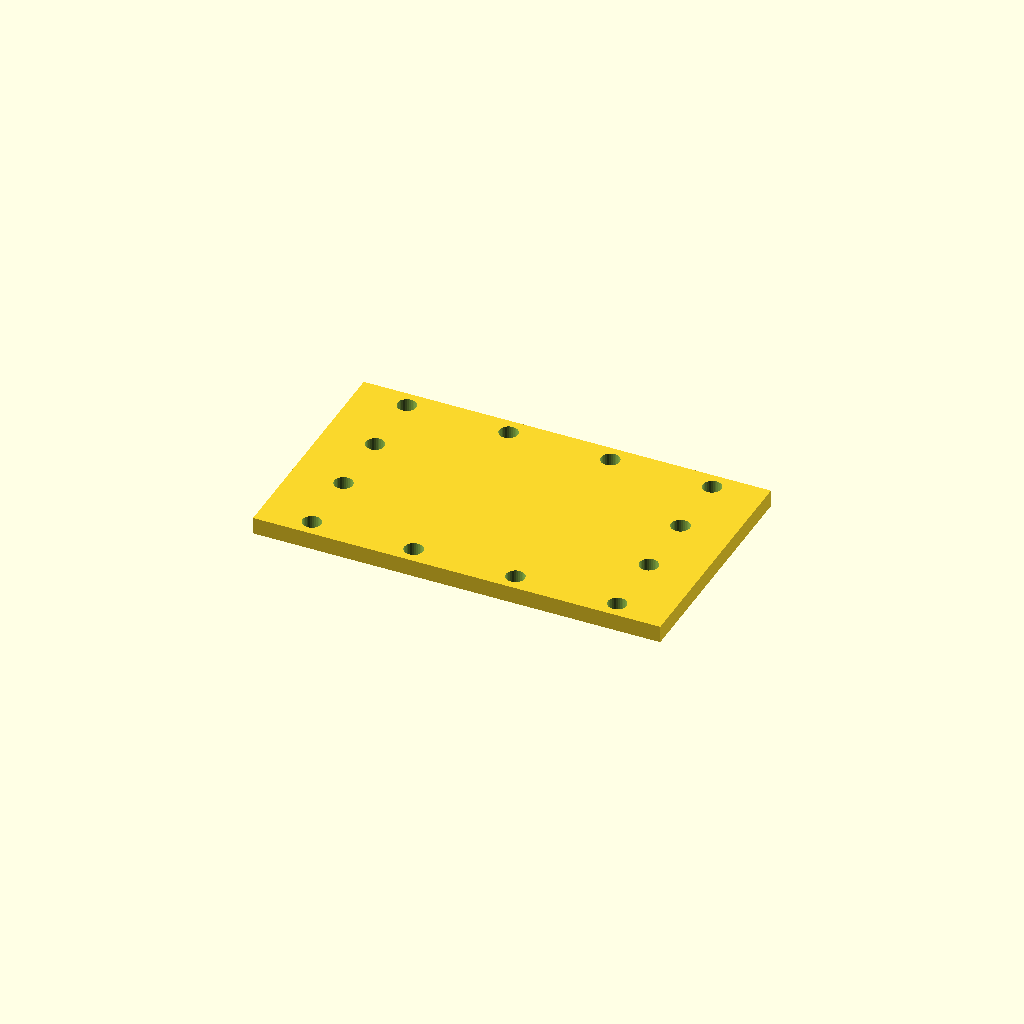
Cell 1: rendered with the file's own defaults.
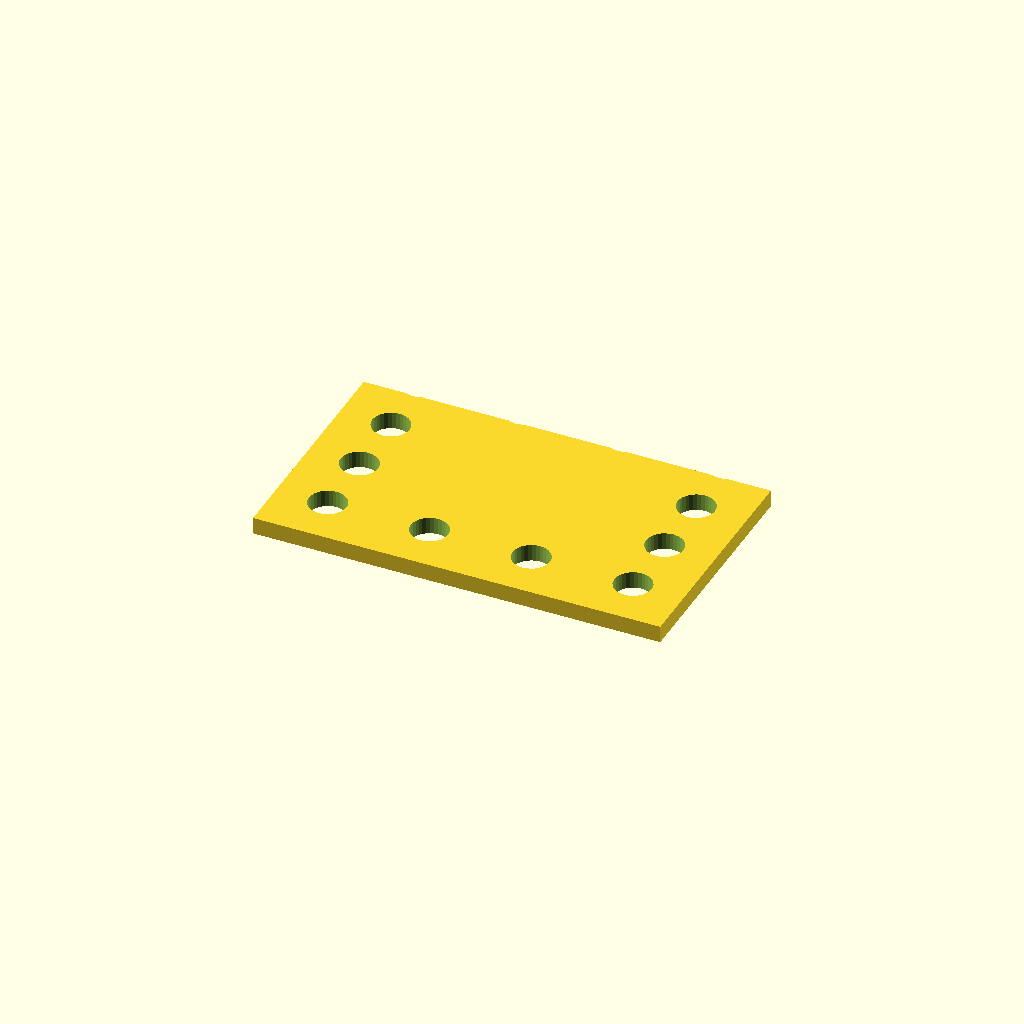
Cell 2: the same model with hole_d = 11.
One fixed orthographic camera (rotation 55°, 0°, 25°; colour scheme Cornfield) for every cell.
Source of the model, optional_data/data/place1/perfpanels/part_0135.scad:
$fn = 32;

// ----------------------------------------------------------------------
// Perforated panel 120 x 70 x 5
// 4 x 4 Ø5.5 holes, frame layout
// ----------------------------------------------------------------------

// --- parameters (mm) ---
panel = [120, 70, 5];  // overall size (x, y, z)
hole_d = 5.5;          // hole diameter
pitch_x = 30;          // hole pitch along X
pitch_y = 20;          // hole pitch along Y

// --- derived feature positions (mm) ---
margin = hole_d / 2 + 2;            // = 4.75   clearance from the panel edge
cols = floor((panel[0] - 2 * margin) / pitch_x) + 1;  // = 4   how many columns fit in X
rows = floor((panel[1] - 2 * margin) / pitch_y) + 1;  // = 4   how many rows fit in Y
span_x = (cols - 1) * pitch_x + 0;  // = 90   width of the field
span_y = (rows - 1) * pitch_y;      // = 60   height of the field
origin_x = -span_x / 2;             // = -45   X of the first hole
origin_y = -span_y / 2;             // = -30   Y of the first row
holes = 2 * cols + 2 * (rows - 2);  // = 12   holes around the frame
feature_centers = [
  [origin_x + 0 * pitch_x, origin_y + 0 * pitch_y],
  [origin_x + 0 * pitch_x, origin_y + 1 * pitch_y],
  [origin_x + 0 * pitch_x, origin_y + 2 * pitch_y],
  [origin_x + 0 * pitch_x, origin_y + 3 * pitch_y],
  [origin_x + 1 * pitch_x, origin_y + 0 * pitch_y],
  [origin_x + 1 * pitch_x, origin_y + 3 * pitch_y],
  [origin_x + 2 * pitch_x, origin_y + 0 * pitch_y],
  [origin_x + 2 * pitch_x, origin_y + 3 * pitch_y],
  [origin_x + 3 * pitch_x, origin_y + 0 * pitch_y],
  [origin_x + 3 * pitch_x, origin_y + 1 * pitch_y],
  [origin_x + 3 * pitch_x, origin_y + 2 * pitch_y],
  [origin_x + 3 * pitch_x, origin_y + 3 * pitch_y]
];   // hole centres, used verbatim by the cutter loop

// panel outline, every hole through
difference() {
  cube(panel, center = true);
  for (centre = feature_centers)
    translate([centre[0], centre[1], 0])
      cylinder(d = hole_d, h = panel[2] + 2, center = true);
}
Parameter table extracted from the source (name, type, default, range or options):
panel: vector, default [120, 70, 5]
hole_d: number, default 5.5
pitch_x: number, default 30
pitch_y: number, default 20
